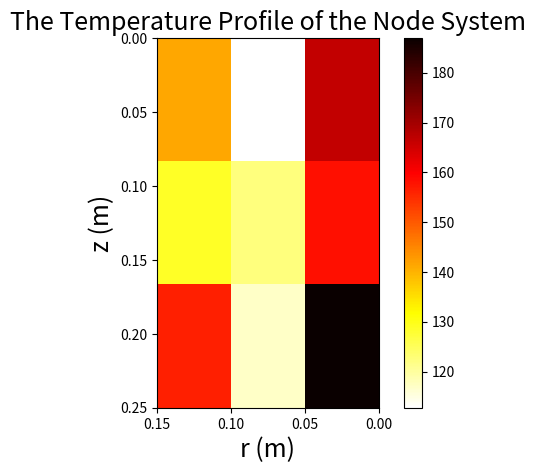

Write Python code to recreate this figure.
# [redacted]
# [redacted]

# Transient 2D Heat Transfer
# Cylindrical coordinates are used for this solution

# Boundary conditions for T(r,Φ,z,t)
# 1) T(r,Φ,0,t) = 165 degrees Celsius
# 2) T(r,Φ,L,t) = constant, finite value
#    --> dTdz = 0 @ z = L
# 3) T(0,Φ,z,t) = constant, finite value
#    --> dTdt = 0 @ r = 0
# 4) T(R,Φ,z,t) = Ta = 25 degrees Celsius
# 5) T(r,Φ,z,0) = Ta = 25 degrees Celsius

# Assumptions
# 1) Assume that the temperature does not vary significantly in the Φ direction compared to the r or z direction
#    --> only consider heat transfer in the r and z directions
# 2) Assume uniformity in the Φ direction
#    --> this allows us to solve for the entire cylinder by looking at the temperature profile of only a slice of it & assuming it's the same for the rest of the cylinder

import numpy as np
import numpy.linalg as lng
import matplotlib.pyplot as plt
import pandas as pd
import copy as copy

# constants
k = 0.145       # W/m degC
rou = 1435.9    # kg/m3
Cp = 1.57842    # W/kg
deltat = 50   # seconds
t_total = 1500  # total time
lamda = k*deltat/(rou*Cp)

# domain specifications
R = 0.15        # m
L = 0.25        # m
nR = 3          # number of unknown nodes in the R domain
nZ = 3          # number of unknown nodes in the Z domain
deltaR = R/nR   # spacing for the R nodes
deltaZ = L/nZ   # spacing for the Z nodes

# numerical boundary conditions
Ta = 25         # degrees Celsius
Tbot = 165      # degrees Celsius
TR = 25         # degrees Celsius

# building the coefficient matrix
A = np.zeros((nR*nZ,nR*nZ))
B = np.zeros((nR*nZ))
diag1 = np.diag((2*lamda)*(1/deltaR**2 + 1/deltaZ**2)*np.ones(len(np.diag(A))))

# building the equations one by one as things were complicated
diag1[0] = np.array([2*(1/deltaR**2 + 1/deltaZ**2), 2/deltaR**2, 0, 2/deltaZ**2, 0, 0, 0, 0, 0])
B[0] = 0

diag1[1] = np.array([1/deltaR**2, 2*(1/deltaR**2 + 1/deltaZ**2), 1/deltaR**2, 0, 2/deltaZ**2, 0, 0, 0, 0])
B[1] = 0

diag1[2] = np.array([0, 1/deltaR**2, 2*(1/deltaR**2 + 1/deltaZ**2), 0, 0, 2/deltaZ**2, 0, 0, 0])
B[2] = TR

diag1[3] = np.array([1/deltaZ**2, 0, 0, 2*(1/deltaR**2 + 1/deltaZ**2), 2/deltaR**2, 0, 1/deltaZ**2, 0, 0])
B[3] = 0

diag1[4] = np.array([0, 1/deltaZ**2, 0, 1/deltaR**2, 2*(1/deltaR**2 + 1/deltaZ**2), 1/deltaR**2, 0, 1/deltaZ**2, 0])
B[4] = 0

diag1[5] = np.array([0, 0, 1/deltaZ**2, 0, 1/deltaR**2, 2*(1/deltaR**2 + 1/deltaZ**2), 0, 0, 1/deltaZ**2])
B[5] = TR

diag1[6] = np.array([0, 0, 0, 1/deltaZ**2, 0, 0, 2*(1/deltaR**2 + 1/deltaZ**2), 2/deltaR**2, 0])
B[6] = Tbot

diag1[7] = np.array([0, 0, 0, 0, 1/deltaZ**2, 0, 1/deltaR**2, 2*(1/deltaR**2 + 1/deltaZ**2), 1/deltaR**2])
B[7] = Tbot

diag1[8] = np.array([0, 0, 0, 0, 0, 1/deltaZ**2, 0, 1/deltaR**2, 2*(1/deltaR**2 + 1/deltaZ**2)])
B[8] = Tbot + TR

diag1 = diag1*lamda

# initial T values at t = 0
T0 = np.ones(np.shape(B))*Ta
B = lamda*B
Bstart = copy.deepcopy(B)
B = B + T0

nt = t_total/deltat
final_T=[]
for j in range(int(nt)):
    final_T.append(T0)
final_T = np.array(final_T)

for i in range(int(nt-1)):
    b=np.copy(final_T[i,1:-1])
    b[0]+=lamda*Ta
    b[-1]+=lamda*TR
    temp = lng.solve(diag1,B)
    temp_vals = temp + final_T[i]
    final_T[i+1]=temp_vals

avg_temp = np.round(sum(list(final_T[-1]))/len(final_T[-1]),3)
final_T = np.round(np.array(final_T),3)
final_T_Pandas = pd.DataFrame(final_T)

print(f"These are the numbers for the temperature profile: \n{final_T_Pandas}")
print(f"The average temperature of the system is: {avg_temp} C")
  
final_Tplot = np.reshape(final_T[-1],(3,3))
plt.imshow(final_Tplot,extent=[0.15,0,0.25,0], cmap='hot_r', interpolation='nearest')
plt.xlabel("r (m)", fontsize=18)
plt.ylabel("z (m)", fontsize=18)
plt.title("The Temperature Profile of the Node System", fontsize=18)
plt.colorbar()
plt.show()

